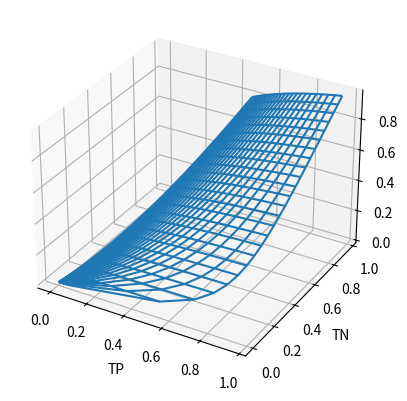

Reproduce this figure in Python.
import random
import matplotlib.pyplot as plt
import numpy as np
import os


def calculate_P_R(TP: int, TN: int, FP: int, FN: int) -> (float, float):
    """
    :param TP: true positive: int
    :param TN:  true negative: int
    :param FP: false positive: int
    :param FN: false negative: int
    :return: precision, recall: float
    """

    precision = TP / (TP + FP)
    recall = TP / (TP + FN)

    return precision, recall


def calculate_F_beta(precision: float, recall: float, beta: int = 2):
    """
    :param precision: precision: float
    :param recall: recall: float
    :param beta: beta: int
    :return: F_beta: float
    """
    return (1 + beta ** 2) * precision * recall / (((beta ** 2) * precision) + recall)


def plot_F_beta():
    TP = np.arange(1, 500, 20)
    TN = np.arange(1, 500, 20)

    TP_mesh, TN_mesh = np.meshgrid(TP, TN)
    FN_mesh = 500 - TP_mesh
    FP_mesh = 500 - TN_mesh
    precision, recall = calculate_P_R(TP_mesh, TN_mesh, FP_mesh, FN_mesh)
    F_beta = calculate_F_beta(precision, recall)

    fig = plt.figure()
    ax = plt.axes(projection='3d')
    ax.plot_wireframe(precision, recall, F_beta)

    ax.set_xlabel("TP")
    ax.set_ylabel("TN")
    ax.set_zlabel("F_beta")

    plt.show()


if __name__ == "__main__":
    plot_F_beta()
